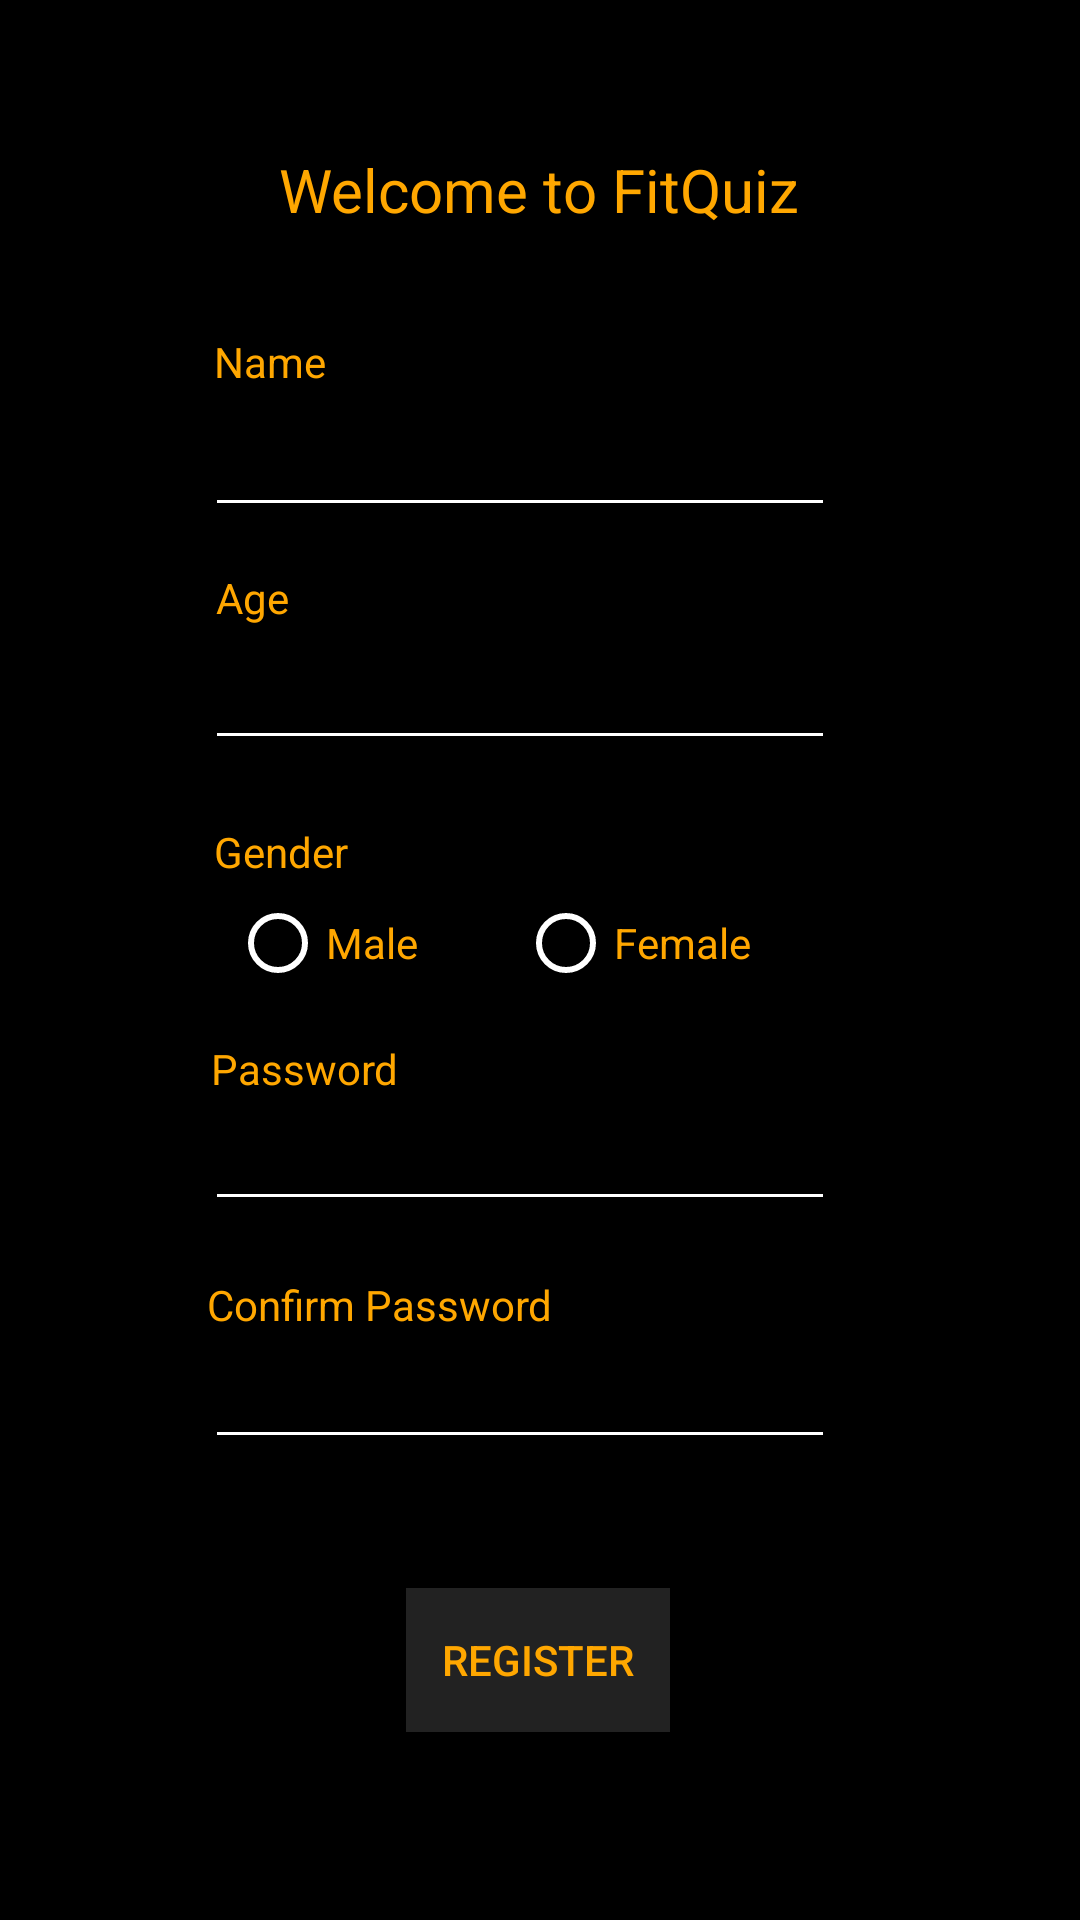

The Android layout XML behind this screen, and the referenced resources:
<!-- AndroidManifest.xml: application theme AppTheme -->
<!-- res/layout/activity_reg.xml -->
<?xml version="1.0" encoding="utf-8"?>
<android.support.constraint.ConstraintLayout xmlns:android="http://schemas.android.com/apk/res/android"
    xmlns:tools="http://schemas.android.com/tools"
    android:layout_width="match_parent"
    android:layout_height="match_parent"
    xmlns:app="http://schemas.android.com/apk/res-auto"
    android:background="@android:color/black"
    tools:context=".Reg">

    <TextView
        android:id="@+id/name"
        android:layout_width="wrap_content"
        android:layout_height="wrap_content"
        android:layout_marginStart="8dp"
        android:layout_marginTop="8dp"
        android:layout_marginEnd="8dp"
        android:layout_marginBottom="8dp"
        android:text="@string/name"
        android:textColor="#ffa700"
        app:layout_constraintBottom_toBottomOf="parent"
        app:layout_constraintEnd_toEndOf="parent"
        app:layout_constraintHorizontal_bias="0.207"
        app:layout_constraintStart_toStartOf="parent"
        app:layout_constraintTop_toTopOf="parent"
        app:layout_constraintVertical_bias="0.17000002" />

    <TextView
        android:id="@+id/gen"
        android:layout_width="wrap_content"
        android:layout_height="wrap_content"
        android:layout_marginStart="8dp"
        android:layout_marginTop="8dp"
        android:layout_marginEnd="8dp"
        android:layout_marginBottom="8dp"
        android:text="Gender"
        android:textColor="#ffa700"
        app:layout_constraintBottom_toBottomOf="parent"
        app:layout_constraintEnd_toEndOf="parent"
        app:layout_constraintHorizontal_bias="0.212"
        app:layout_constraintStart_toStartOf="parent"
        app:layout_constraintTop_toTopOf="parent"
        app:layout_constraintVertical_bias="0.44" />

    <TextView
        android:id="@+id/welcome"
        android:layout_width="wrap_content"
        android:layout_height="wrap_content"
        android:layout_marginStart="8dp"
        android:layout_marginTop="8dp"
        android:layout_marginEnd="8dp"
        android:layout_marginBottom="8dp"
        android:text="Welcome to FitQuiz"
        android:textColor="#ffa700"
        android:textSize="20sp"
        app:layout_constraintBottom_toBottomOf="parent"
        app:layout_constraintEnd_toEndOf="parent"
        app:layout_constraintHorizontal_bias="0.498"
        app:layout_constraintStart_toStartOf="parent"
        app:layout_constraintTop_toTopOf="parent"
        app:layout_constraintVertical_bias="0.06999999" />

    <TextView
        android:id="@+id/pass"
        android:layout_width="wrap_content"
        android:layout_height="wrap_content"
        android:layout_marginStart="8dp"
        android:layout_marginTop="8dp"
        android:layout_marginEnd="8dp"
        android:layout_marginBottom="8dp"
        android:text="@string/password"
        android:textColor="#ffa700"
        app:layout_constraintBottom_toBottomOf="parent"
        app:layout_constraintEnd_toEndOf="parent"
        app:layout_constraintHorizontal_bias="0.222"
        app:layout_constraintStart_toStartOf="parent"
        app:layout_constraintTop_toTopOf="parent"
        app:layout_constraintVertical_bias="0.56" />

    <TextView
        android:id="@+id/cpass"
        android:layout_width="wrap_content"
        android:layout_height="wrap_content"
        android:layout_marginStart="8dp"
        android:layout_marginTop="8dp"
        android:layout_marginEnd="8dp"
        android:layout_marginBottom="8dp"
        android:text="Confirm Password"
        android:textColor="#ffa700"
        app:layout_constraintBottom_toBottomOf="parent"
        app:layout_constraintEnd_toEndOf="parent"
        app:layout_constraintHorizontal_bias="0.267"
        app:layout_constraintStart_toStartOf="parent"
        app:layout_constraintTop_toTopOf="parent"
        app:layout_constraintVertical_bias="0.69" />

    <TextView
        android:id="@+id/age"
        android:layout_width="wrap_content"
        android:layout_height="wrap_content"
        android:layout_marginStart="8dp"
        android:layout_marginTop="8dp"
        android:layout_marginEnd="8dp"
        android:layout_marginBottom="8dp"
        android:text="Age"
        android:textColor="#ffa700"
        app:layout_constraintBottom_toBottomOf="parent"
        app:layout_constraintEnd_toEndOf="parent"
        app:layout_constraintHorizontal_bias="0.2"
        app:layout_constraintStart_toStartOf="parent"
        app:layout_constraintTop_toTopOf="parent"
        app:layout_constraintVertical_bias="0.3" />



    <EditText
        android:id="@+id/edname"
        android:layout_width="wrap_content"
        android:layout_height="wrap_content"
        android:layout_marginStart="8dp"
        android:layout_marginTop="8dp"
        android:layout_marginEnd="8dp"
        android:layout_marginBottom="8dp"
        android:autofillHints=""
        android:ems="10"
        android:inputType="textPersonName"
        android:textColor="@android:color/holo_orange_dark"
        android:textColorHint="#ffa700"
        app:layout_constraintBottom_toBottomOf="parent"
        app:layout_constraintEnd_toEndOf="parent"
        app:layout_constraintHorizontal_bias="0.45"
        app:layout_constraintStart_toStartOf="parent"
        app:layout_constraintTop_toTopOf="parent"
        app:layout_constraintVertical_bias="0.217" />

    <EditText
        android:id="@+id/edage"
        android:layout_width="wrap_content"
        android:layout_height="wrap_content"
        android:layout_marginStart="8dp"
        android:layout_marginTop="8dp"
        android:layout_marginEnd="8dp"
        android:layout_marginBottom="8dp"
        android:autofillHints=""
        android:ems="10"
        android:inputType="textPersonName"
        android:textColor="@android:color/holo_orange_dark"
        android:textColorHint="#ffa700"
        app:layout_constraintBottom_toBottomOf="parent"
        app:layout_constraintEnd_toEndOf="parent"
        app:layout_constraintHorizontal_bias="0.45"
        app:layout_constraintStart_toStartOf="parent"
        app:layout_constraintTop_toTopOf="parent"
        app:layout_constraintVertical_bias="0.35000002" />

    <EditText
        android:id="@+id/edpass"
        android:layout_width="wrap_content"
        android:layout_height="wrap_content"
        android:layout_marginStart="8dp"
        android:layout_marginTop="8dp"
        android:layout_marginEnd="8dp"
        android:layout_marginBottom="8dp"
        android:ems="10"
        android:inputType="textPassword"
        android:textColor="@android:color/holo_orange_dark"
        android:textColorHint="@android:color/holo_orange_dark"
        app:layout_constraintBottom_toBottomOf="parent"
        app:layout_constraintEnd_toEndOf="parent"
        app:layout_constraintHorizontal_bias="0.45"
        app:layout_constraintStart_toStartOf="parent"
        app:layout_constraintTop_toTopOf="parent"
        app:layout_constraintVertical_bias="0.614" />

    <EditText
        android:id="@+id/edcpass"
        android:layout_width="wrap_content"
        android:layout_height="wrap_content"
        android:layout_marginStart="8dp"
        android:layout_marginTop="8dp"
        android:layout_marginEnd="8dp"
        android:layout_marginBottom="8dp"
        android:ems="10"
        android:inputType="textPassword"
        android:textColor="@android:color/holo_orange_dark"
        android:textColorHint="@android:color/holo_orange_dark"
        app:layout_constraintBottom_toBottomOf="parent"
        app:layout_constraintEnd_toEndOf="parent"
        app:layout_constraintHorizontal_bias="0.45"
        app:layout_constraintStart_toStartOf="parent"
        app:layout_constraintTop_toTopOf="parent"
        app:layout_constraintVertical_bias="0.75" />

    <Button
        android:id="@+id/regis"
        android:layout_width="wrap_content"
        android:layout_height="wrap_content"
        android:layout_marginStart="8dp"
        android:layout_marginTop="8dp"
        android:layout_marginEnd="8dp"
        android:layout_marginBottom="8dp"
        android:background="#222222"
        android:text="Register"
        android:textColor="#ffa700"
        app:layout_constraintBottom_toBottomOf="parent"
        app:layout_constraintEnd_toEndOf="parent"
        app:layout_constraintHorizontal_bias="0.498"
        app:layout_constraintStart_toStartOf="parent"
        app:layout_constraintTop_toTopOf="parent"
        app:layout_constraintVertical_bias="0.905" />

    <RadioGroup
        android:layout_width="207dp"
        android:layout_height="31dp"
        android:layout_marginStart="8dp"
        android:layout_marginTop="8dp"
        android:layout_marginEnd="8dp"
        android:layout_marginBottom="8dp"
        android:orientation="horizontal"
        app:layout_constraintBottom_toBottomOf="parent"
        app:layout_constraintEnd_toEndOf="parent"
        app:layout_constraintStart_toStartOf="parent"
        app:layout_constraintTop_toTopOf="parent"
        app:layout_constraintVertical_bias="0.49">

        <RadioButton
            android:id="@+id/radioButton"
            android:layout_width="wrap_content"
            android:layout_height="wrap_content"
            android:layout_weight="1"
            android:text="Male"
            android:textColor="@color/gold"
            tools:layout_editor_absoluteX="90dp"
            tools:layout_editor_absoluteY="349dp" />

        <RadioButton
            android:id="@+id/radioButton1"
            android:layout_width="wrap_content"
            android:layout_height="wrap_content"
            android:layout_weight="1"
            android:text="Female"
            android:textColor="@color/gold"
            tools:layout_editor_absoluteX="90dp"
            tools:layout_editor_absoluteY="349dp" />

    </RadioGroup>
</android.support.constraint.ConstraintLayout>
<!-- resources referenced by this layout -->
<resources>
  <color name="gold">#ffa700</color>
  <string name="name">Name</string>
  <string name="password">Password</string>
  <style name="AppTheme" parent="Theme.AppCompat.Light.DarkActionBar">
          
          <item name="colorPrimary">@color/colorPrimary</item>
          <item name="colorPrimaryDark">@color/colorPrimaryDark</item>
          <item name="colorAccent">@color/colorAccent</item>
          <item name="android:textColor">@color/colorText</item>
          <item name="android:textColorHint">@color/colorText</item>
          <item name="colorControlNormal">@color/colorText</item>
          <item name="colorControlActivated">@color/colorText</item>
      </style>
  <color name="colorPrimary">#008577</color>
  <color name="colorPrimaryDark">#00574B</color>
  <color name="colorAccent">#D81B60</color>
  <color name="colorText">#FFFFFF</color>
</resources>
